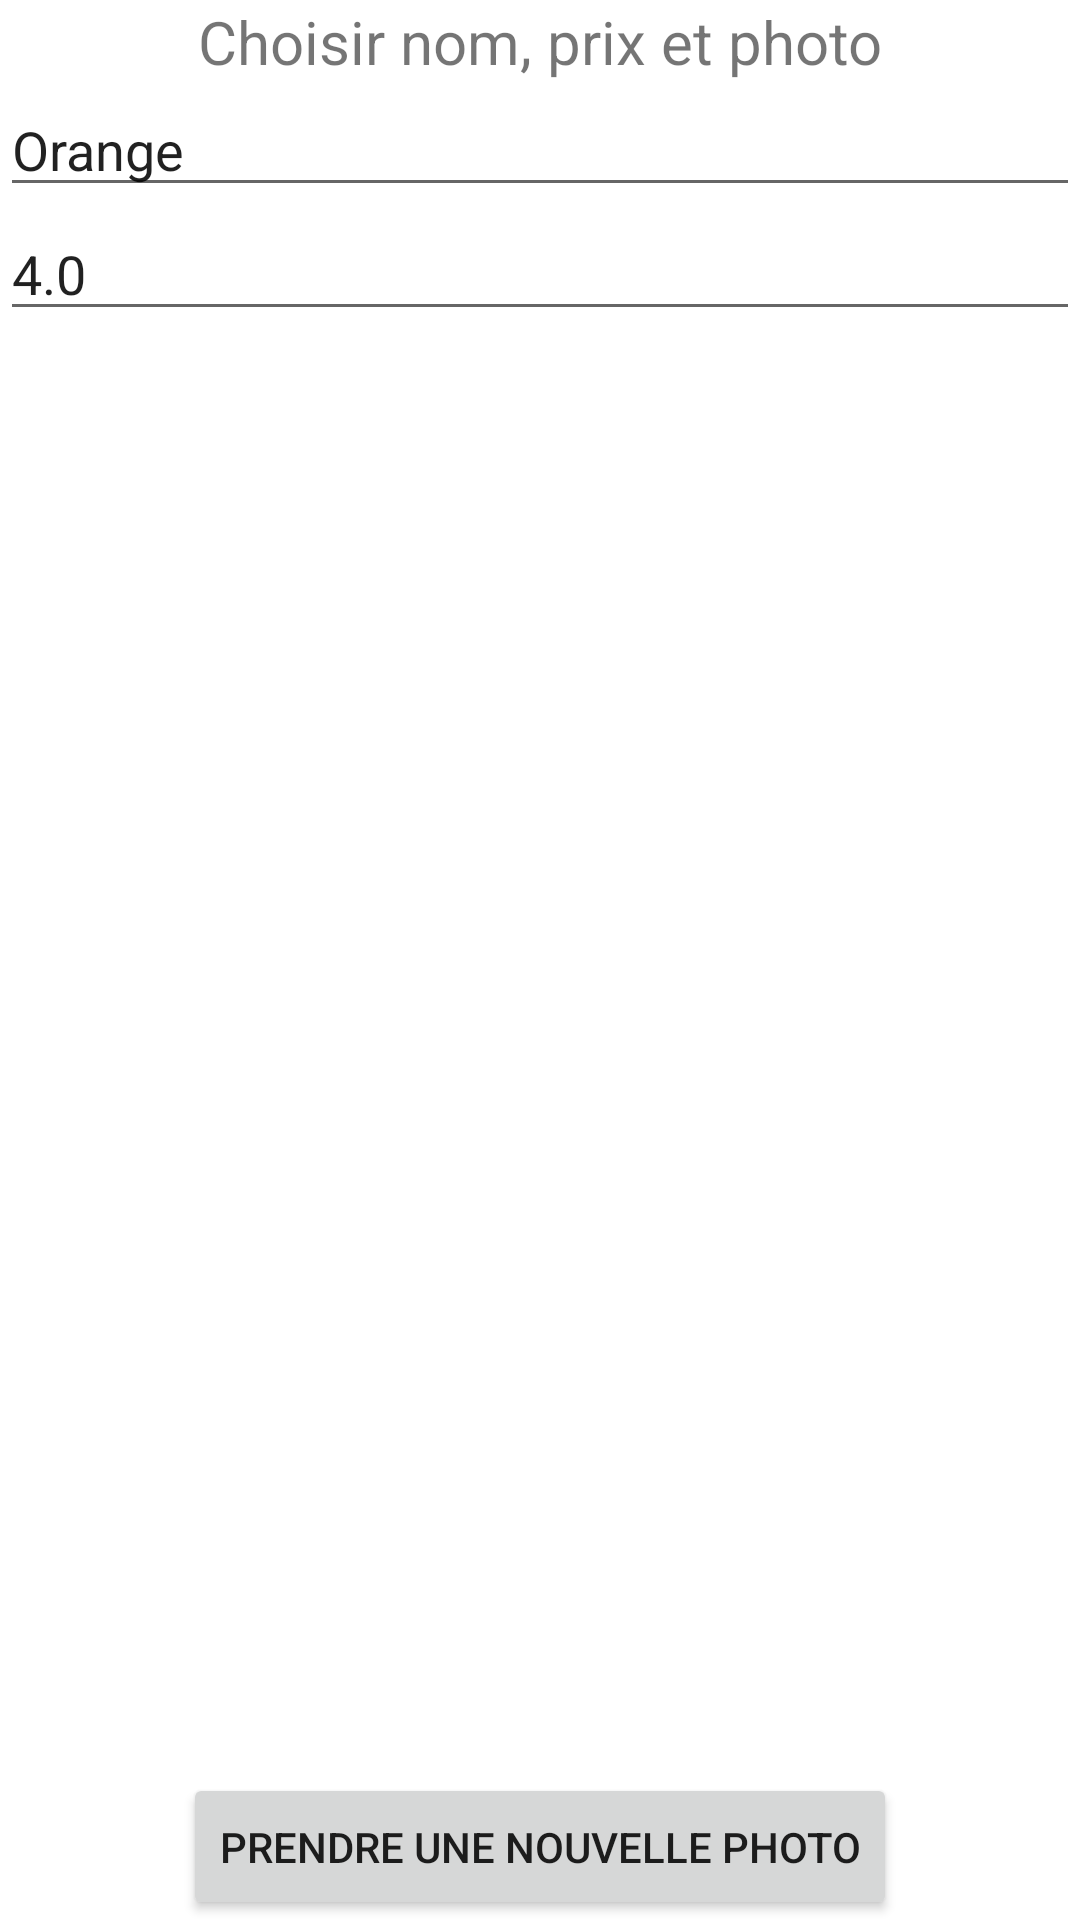

Android layout source for this screen:
<!-- AndroidManifest.xml: application theme Theme.Aliments -->
<!-- res/layout/fragment_picture.xml -->
<?xml version="1.0" encoding="utf-8"?>
<LinearLayout xmlns:android="http://schemas.android.com/apk/res/android"
    xmlns:tools="http://schemas.android.com/tools"
    android:layout_width="match_parent"
    android:layout_height="match_parent"
    android:orientation="vertical"
    android:gravity="center"
    tools:context=".adapters.PictureFragment">

    <TextView
        android:id="@+id/labelInfo"
        android:layout_width="match_parent"
        android:layout_height="wrap_content"
        android:layout_weight="1"
        android:gravity="center"
        android:text="Choisir nom, prix et photo"
        android:textSize="20dp" />


    <EditText
        android:id="@+id/nomNouveauAliment"
        android:layout_width="fill_parent"
        android:layout_height="wrap_content"
        android:layout_alignParentTop="true"
        android:text="Orange" />

        <EditText
            android:layout_width="fill_parent"
            android:layout_height="wrap_content"
            android:id="@+id/prixNouveauAliment"
            android:layout_alignParentRight="true"
            android:layout_alignParentTop="true"
            android:text="4.0" />

    <ImageView
        android:id="@+id/imageView"
        android:layout_width="wrap_content"
        android:layout_height="405dp"
        android:layout_marginTop="10dp"
        android:layout_weight="50"
        android:src="@drawable/orange" />

    <Button
        android:id="@+id/buttonImage"
        style="?android:attr/buttonStyleSmall"
        android:layout_width="wrap_content"
        android:layout_height="wrap_content"
        android:layout_marginTop="30dp"
        android:layout_weight="1"
        android:text="Prendre une nouvelle photo" />


</LinearLayout>
<!-- resources referenced by this layout -->
<resources>
  <style name="Theme.Aliments" parent="Theme.MaterialComponents.DayNight.DarkActionBar">
          
          <item name="colorPrimary">@color/teal_700</item>
          <item name="colorPrimaryVariant">@color/teal_200</item>
          <item name="colorOnPrimary">@color/white</item>
          
          <item name="colorSecondary">@color/purple_500</item>
          <item name="colorSecondaryVariant">@color/purple_700</item>
          <item name="colorOnSecondary">@color/black</item>
          
          <item name="android:statusBarColor" tools:targetApi="l">?attr/colorPrimaryVariant</item>
          
      </style>
  <!-- not gathered from this repository: default colours our renderer supplied (Android Studio template values) -->
  <color name="purple_500">#FF6200EE</color>
  <color name="purple_700">#FF3700B3</color>
  <color name="teal_200">#FF03DAC5</color>
  <color name="teal_700">#FF018786</color>
  <color name="black">#FF000000</color>
  <color name="white">#FFFFFFFF</color>
</resources>
